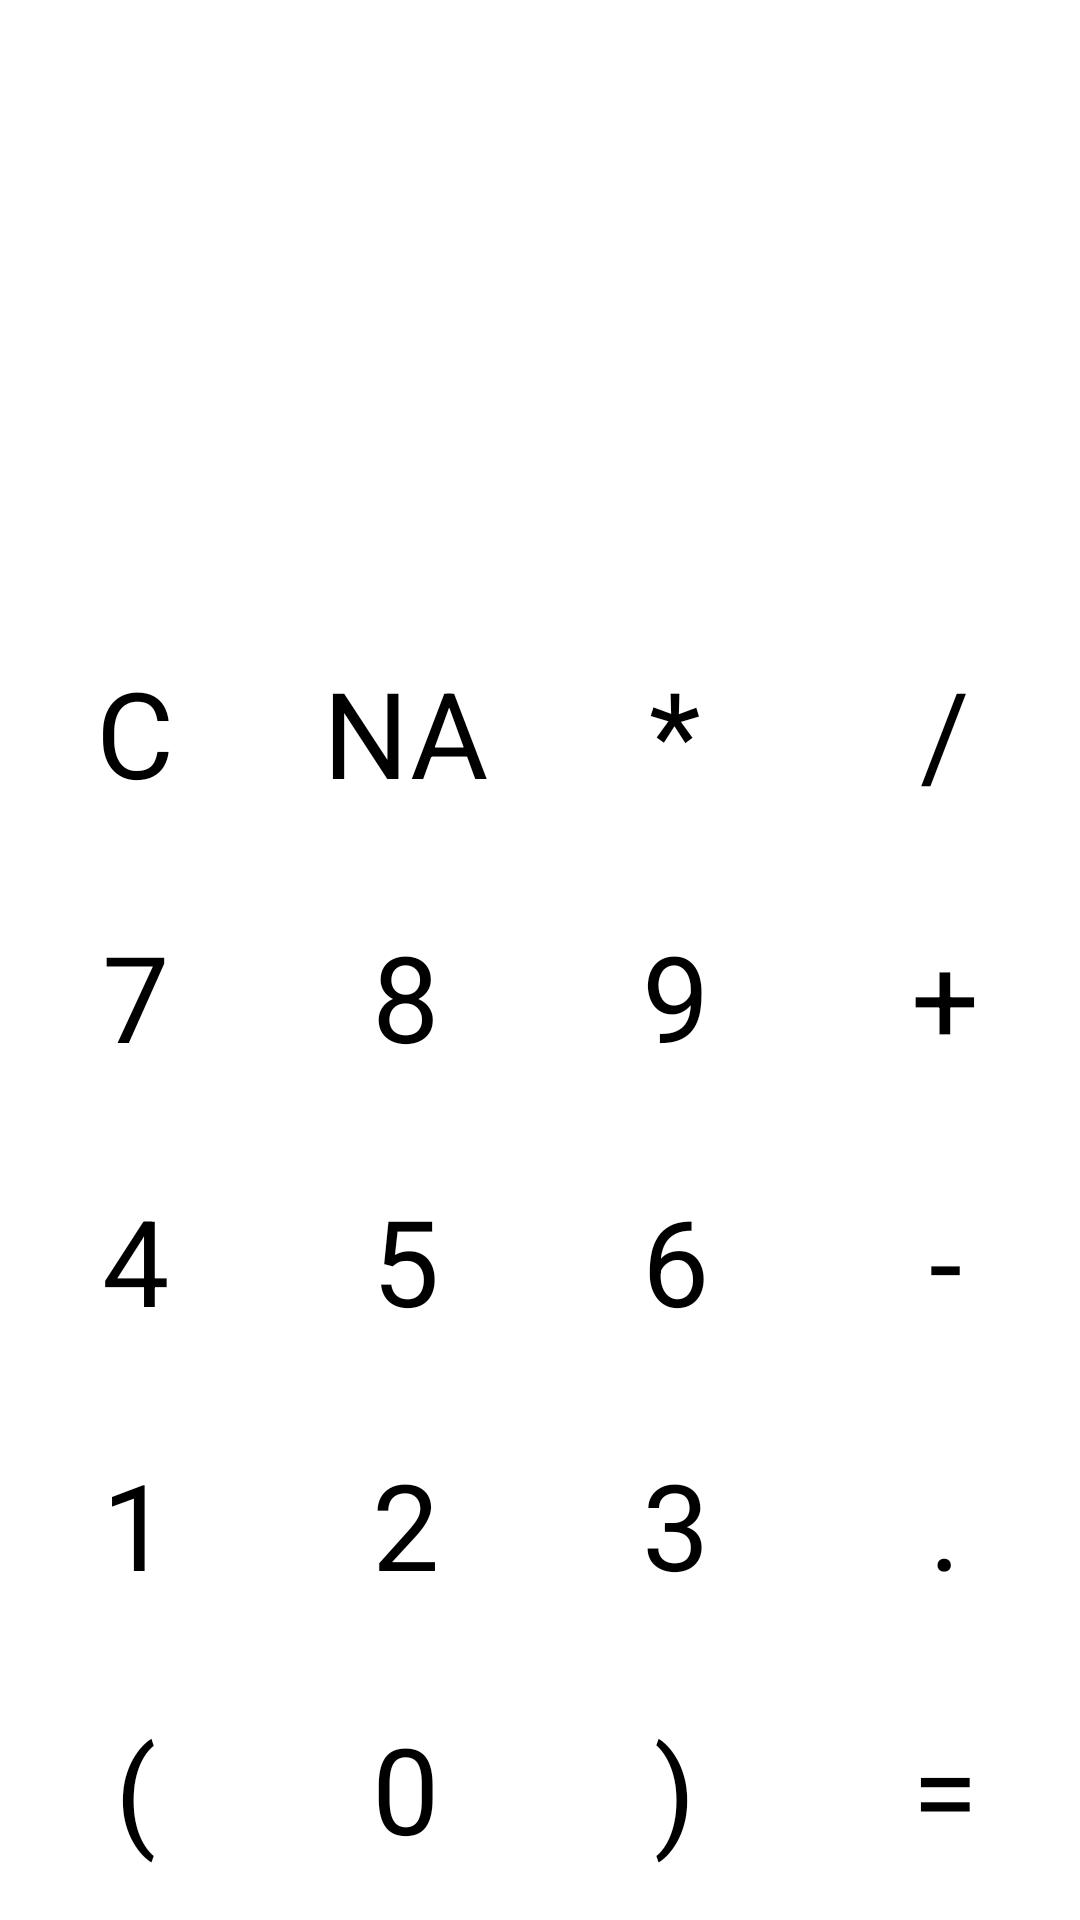

Layout XML and referenced resources for this Android screen:
<!-- AndroidManifest.xml: application theme Theme.NewCalk -->
<!-- res/layout/activity_main.xml -->
<?xml version="1.0" encoding="utf-8"?>
<LinearLayout
    xmlns:android="http://schemas.android.com/apk/res/android"
    xmlns:app="http://schemas.android.com/apk/res-auto"
    xmlns:tools="http://schemas.android.com/tools"
    android:layout_width="match_parent"
    tools:context=".MainActivity"
    android:layout_height="match_parent"
    android:orientation="vertical">

    <TextView
        android:layout_width="match_parent"
        android:layout_height="100dp"
        android:textSize="80dp"
        android:id="@+id/txt_vvod"
        android:text=""
        />
    <TextView
        android:layout_width="match_parent"
        android:layout_height="100dp"
        android:textSize="60dp"
        android:id="@+id/txt_vivod"
        android:text=""/>



    <LinearLayout
        android:layout_width="match_parent"
        android:layout_height="match_parent"
        android:orientation="vertical"
        >
        <LinearLayout
            android:layout_width="match_parent"
            android:layout_height="wrap_content"
            android:layout_weight="1"
            android:orientation="horizontal">
            <TextView
                style="@style/duoitee"
                android:text="C"
                android:id="@+id/keyC"
                />
            <TextView
                style="@style/duoitee"
                android:text="NA"
                android:id="@+id/keyCE"
                />
            <TextView
                style="@style/duoitee"
                android:text="*"
                android:id="@+id/keyMnog"
                />
            <TextView
                style="@style/duoitee"
                android:text="/"
                android:id="@+id/keyDelen"
                />
        </LinearLayout>
        <LinearLayout
            android:layout_width="match_parent"
            android:layout_height="wrap_content"
            android:layout_weight="1">
            <TextView
                style="@style/numbers"
                android:text="7"
                android:id="@+id/key7"
                />
            <TextView
                style="@style/numbers"
                android:text="8"
                android:id="@+id/key8"
                />
            <TextView
                style="@style/numbers"
                android:text="9"
                android:id="@+id/key9"
                />
            <TextView
                style="@style/duoitee"
                android:text="+"
                android:id="@+id/keyPlus"
                />
        </LinearLayout>
        <LinearLayout
            android:layout_width="match_parent"
            android:layout_height="wrap_content"
            android:layout_weight="1">
            <TextView
                style="@style/numbers"
                android:text="4"
                android:id="@+id/key4"
                />
            <TextView
                style="@style/numbers"
                android:text="5"
                android:id="@+id/key5"
                />
            <TextView
                style="@style/numbers"
                android:text="6"
                android:id="@+id/key6"
                />
            <TextView
                style="@style/duoitee"
                android:text="-"
                android:id="@+id/keyMin"
                />
        </LinearLayout>
        <LinearLayout
            android:layout_width="match_parent"
            android:layout_height="wrap_content"
            android:layout_weight="1">
            <TextView
                style="@style/numbers"
                android:text="1"
                android:id="@+id/key1"
                />
            <TextView
                style="@style/numbers"
                android:text="2"
                android:id="@+id/key2"
                />
            <TextView
                style="@style/numbers"
                android:text="3"
                android:id="@+id/key3"
                />
            <TextView
                style="@style/duoitee"
                android:text="."
                android:id="@+id/key_tck"
                />
        </LinearLayout>
        <LinearLayout
            android:layout_width="match_parent"
            android:layout_height="wrap_content"
            android:layout_weight="1">
            <TextView
                style="@style/numbers"
                android:text="("
                android:id="@+id/keyOpen"
                />
            <TextView
                style="@style/numbers"
                android:text="0"
                android:id="@+id/keyZer"
                />
            <TextView
                style="@style/duoitee"
                android:text=")"
                android:id="@+id/keyClo"
                />
            <TextView
                style="@style/duoitee"
                android:text="="
                android:id="@+id/keyRav"
                />
        </LinearLayout>

    </LinearLayout>


</LinearLayout>
<!-- resources referenced by this layout -->
<resources>
  <style name="duoitee">
          <item name="android:textColor">@color/black</item>
          <item name="android:textSize">40dp</item>
          <item name="android:layout_weight">1</item>
          <item name="android:layout_width">0dp</item>
          <item name="android:layout_height">match_parent</item>
          <item name="android:gravity">center</item>
          <item name="android:layout_margin">5dp</item>
      </style>
  <style name="numbers">
          <item name="android:textColor">@color/black</item>
          <item name="android:textSize">40dp</item>
          <item name="android:layout_weight">1</item>
          <item name="android:layout_width">0dp</item>
          <item name="android:layout_height">match_parent</item>
          <item name="android:gravity">center</item>
          <item name="android:layout_margin">5dp</item>
      </style>
  <style name="Theme.NewCalk" parent="Theme.MaterialComponents.DayNight.DarkActionBar">
          
          <item name="colorPrimary">@color/purple_500</item>
          <item name="colorPrimaryVariant">@color/purple_700</item>
          <item name="colorOnPrimary">@color/white</item>
          
          <item name="colorSecondary">@color/teal_200</item>
          <item name="colorSecondaryVariant">@color/teal_700</item>
          <item name="colorOnSecondary">@color/black</item>
          
          <item name="android:statusBarColor" tools:targetApi="l">?attr/colorPrimaryVariant</item>
          
      </style>
  <!-- not gathered from this repository: default colours our renderer supplied (Android Studio template values) -->
  <color name="purple_500">#FF6200EE</color>
  <color name="purple_700">#FF3700B3</color>
  <color name="teal_200">#FF03DAC5</color>
  <color name="teal_700">#FF018786</color>
  <color name="black">#FF000000</color>
  <color name="white">#FFFFFFFF</color>
</resources>
